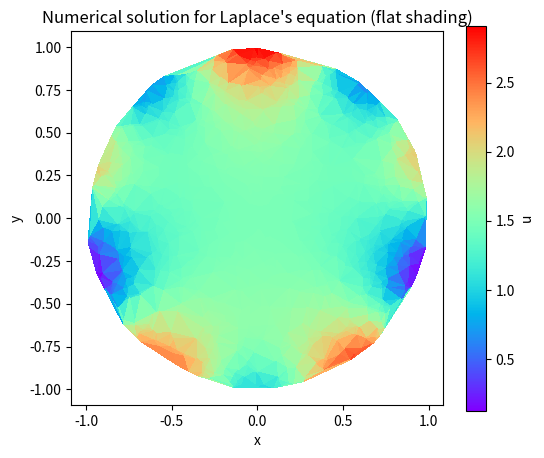

Source code (Python):
import numpy as np
import matplotlib.pyplot as plt
import scipy.sparse as sp
import scipy.sparse.linalg as spla
from scipy.spatial import Delaunay

# =============================================================================
# 1. Build the global stiffness matrix
# =============================================================================
def build_stiffness_matrix(nodes, triangles):
    """
    Assemble the global stiffness matrix for Laplace's equation.
    Uses linear finite elements on triangles.
    
    Parameters:
      nodes: (N,2) array of node coordinates.
      triangles: (M,3) array of indices (per triangle).
    
    Returns:
      K: Sparse global stiffness matrix in CSR format.
    """
    N = nodes.shape[0]
    I = []  # row indices for COO format
    J = []  # column indices for COO format
    V = []  # values for COO format

    # Loop over all triangles
    for tri in triangles:
        indices = tri              # local node indices for this triangle
        x = nodes[indices, 0]
        y = nodes[indices, 1]

        # Compute area of the triangle using the determinant formula:
        #  area = 0.5 * |det([[1, x1, y1],
        #                      [1, x2, y2],
        #                      [1, x3, y3]])|
        A = 0.5 * abs(np.linalg.det(np.array([[1, x[0], y[0]],
                                               [1, x[1], y[1]],
                                               [1, x[2], y[2]]])))

        # Compute coefficients for the gradients of the barycentric basis functions.
        # For a triangle with nodes (x1, y1), (x2, y2), (x3, y3), one can show:
        #   b = [y2 - y3, y3 - y1, y1 - y2]
        #   c = [x3 - x2, x1 - x3, x2 - x1]
        b = np.array([y[1]-y[2], y[2]-y[0], y[0]-y[1]])
        c = np.array([x[2]-x[1], x[0]-x[2], x[1]-x[0]])

        # The local stiffness matrix entry for indices i,j is given by:
        #   Ke[i,j] = (b[i]*b[j] + c[i]*c[j])/(4*A)
        Ke = np.zeros((3,3))
        for i in range(3):
            for j in range(3):
                Ke[i,j] = (b[i]*b[j] + c[i]*c[j])/(4*A)

        # Assemble the element matrix into the global matrix
        for i_local in range(3):
            for j_local in range(3):
                I.append(indices[i_local])  # global row index
                J.append(indices[j_local])  # global column index
                V.append(Ke[i_local, j_local])  #single triangle stiffness value 
                
    # Build the global matrix (sparse, in COO format then convert to CSR)
    K = sp.coo_matrix((V, (I, J)), shape=(N, N)).tocsr()

    print(I, J, V)
    return K

# =============================================================================
# 2. Identify boundary nodes and define the Dirichlet BC
# =============================================================================
def find_boundary_nodes(nodes, R, tol=1e-3):
    """
    Identify indices of nodes that lie on the boundary of a disk.
    
    Parameters:
      nodes: (N,2) array of node coordinates.
      R: radius of the disk.
      tol: tolerance for detecting r=R.
      
    Returns:
      boundary_nodes: array of indices for nodes on the boundary.
    """
    radii = np.sqrt(nodes[:,0]**2 + nodes[:,1]**2)
    boundary_nodes = np.where(np.abs(radii - R) < tol)[0]
    return boundary_nodes

def bc_function(x, y):
    """
    Define the boundary condition function.
    For a point (x,y) on the boundary (r=R) with theta = arctan2(y,x):
      f(R, theta) = 3/2 - 1/2*cos(2 theta)
    """
    theta = np.arctan2(y, x)
    return 1.5 - 0.5 * np.cos(2 * theta) + 1 * np.sin(5 * theta)

def apply_dirichlet_bc(K, f, nodes, bc_nodes):
    """
    Modify the system to impose Dirichlet BCs.
    
    For each boundary node i, replace the row in K so that u[i] = bc_value.
    
    Parameters:
      K: global stiffness matrix (CSR).
      f: right-hand side vector.
      nodes: array of node coordinates.
      bc_nodes: list or array of indices where BC applies.
      
    Returns:
      K_mod, f_mod: modified matrix and RHS vector.
    """
    # We create a copy since we will modify the matrix and vector.
    K = K.tolil()  # switch to LIL format for easier row modifications
    for i in bc_nodes:
        x, y = nodes[i]
        bc_val = bc_function(x, y)
        f[i] = bc_val
        # zero-out the ith row and set the diagonal to 1
        K.rows[i] = [i]
        K.data[i] = [1.0]
    K_mod = K.tocsr()
    return K_mod, f

# =============================================================================
# 3. Generate a triangular mesh on the disk
# =============================================================================
# Here we generate a set of random points inside the disk and perform Delaunay triangulation.
np.random.seed(0)
N_points = 1000
theta_rand = np.random.uniform(0, 2*np.pi, N_points)
r_rand = np.sqrt(np.random.uniform(0, 1, N_points))  # ensures uniform density in the disk
x_rand = r_rand * np.cos(theta_rand)
y_rand = r_rand * np.sin(theta_rand)
points = np.vstack((x_rand, y_rand)).T

# Create a triangulation of the points
triangulation = Delaunay(points)
nodes = points
triangles = triangulation.simplices

# =============================================================================
# 4. Assemble the finite element system
# =============================================================================
# Build the global stiffness matrix for -Δu = 0.
K = build_stiffness_matrix(nodes, triangles)

# For Laplace's equation without sources, the right-hand side is zero.
N_nodes = nodes.shape[0]
f = np.zeros(N_nodes)

# Identify the boundary nodes (where r ~ 1.0) using a tolerance.
boundary_nodes = find_boundary_nodes(nodes, R=1.0, tol=0.05)

# Apply Dirichlet boundary conditions using the given function on the boundary.
K_mod, f_mod = apply_dirichlet_bc(K, f, nodes, boundary_nodes)

# =============================================================================
# 5. Solve the linear system for the nodal values of u
# =============================================================================
u = spla.spsolve(K_mod, f_mod)

# =============================================================================
# 6. Plotting the result
# =============================================================================
# Compute the average value for each triangle
triangle_values = np.mean(u[triangles], axis=1)

plt.figure(figsize=(6,5))
plt.tripcolor(nodes[:, 0], nodes[:, 1], triangles, facecolors=triangle_values, shading='flat', cmap='rainbow', edgecolors='none')
plt.colorbar(label='u')
plt.title("Numerical solution for Laplace's equation (flat shading)")
plt.xlabel("x")
plt.ylabel("y")
plt.gca().set_aspect('equal')
plt.show()

